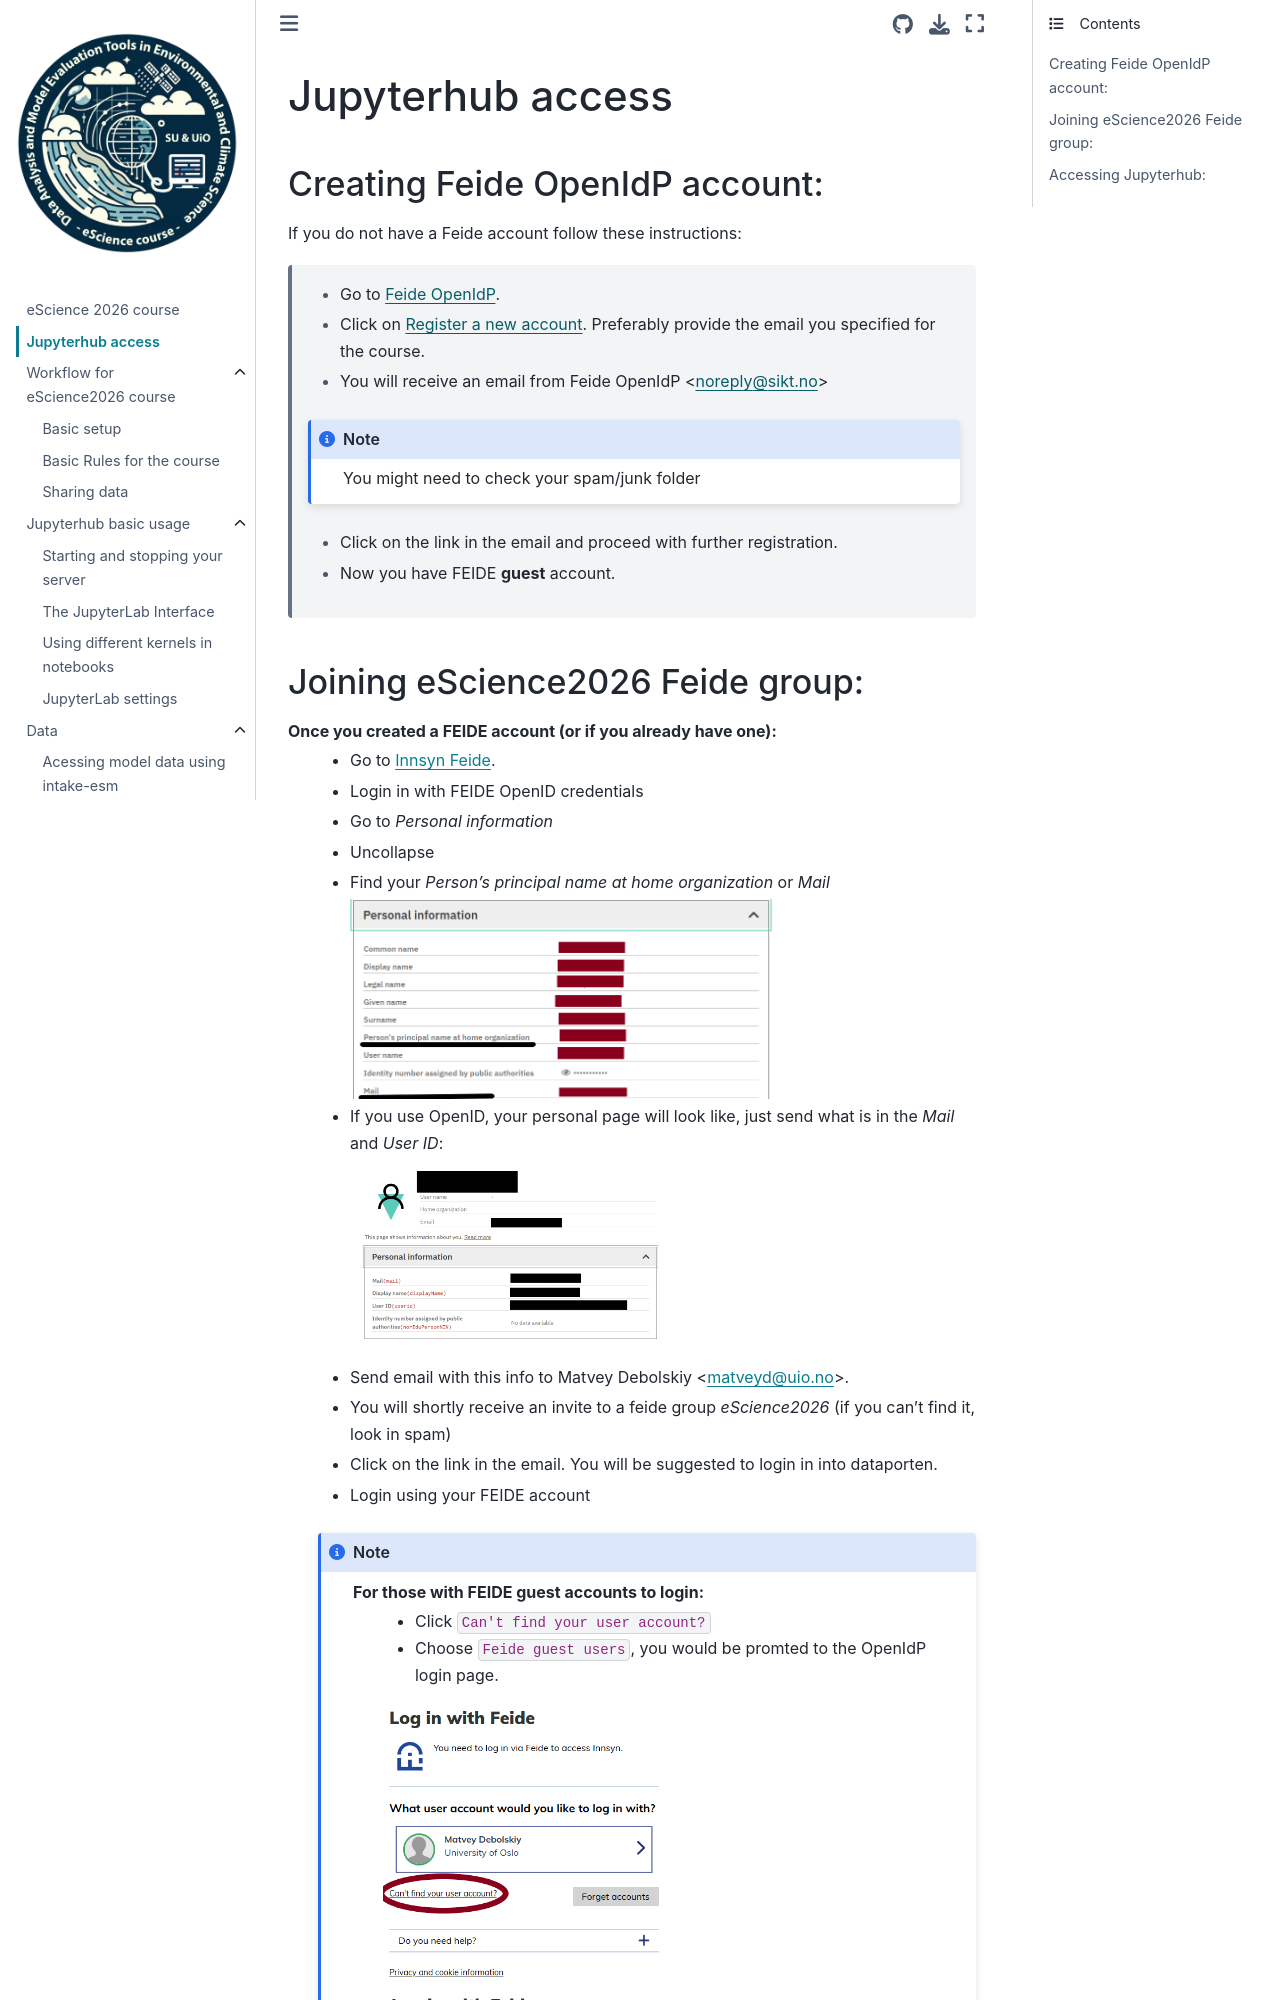

repository: MetOs-UiO/eScience-docs · page: feide/index.html · generator: sphinx

Jupyterhub access
===================


Creating Feide OpenIdP account:
-------------------------------

If you do not have a Feide account follow these instructions:

  - Go to `Feide OpenIdP <https://openidp.feide.no/>`_.

  - Click on `Register a new account <https://openidp.feide.no/simplesaml/module.php/selfregister/newUser.php>`_. Preferably provide the email you specified for the course.

  - You will receive an email from Feide OpenIdP \<noreply@sikt.no\>

  .. note::
     You might need to check your spam/junk folder

  - Click on the link in the email and proceed with further registration.

  - Now you have FEIDE **guest** account.
